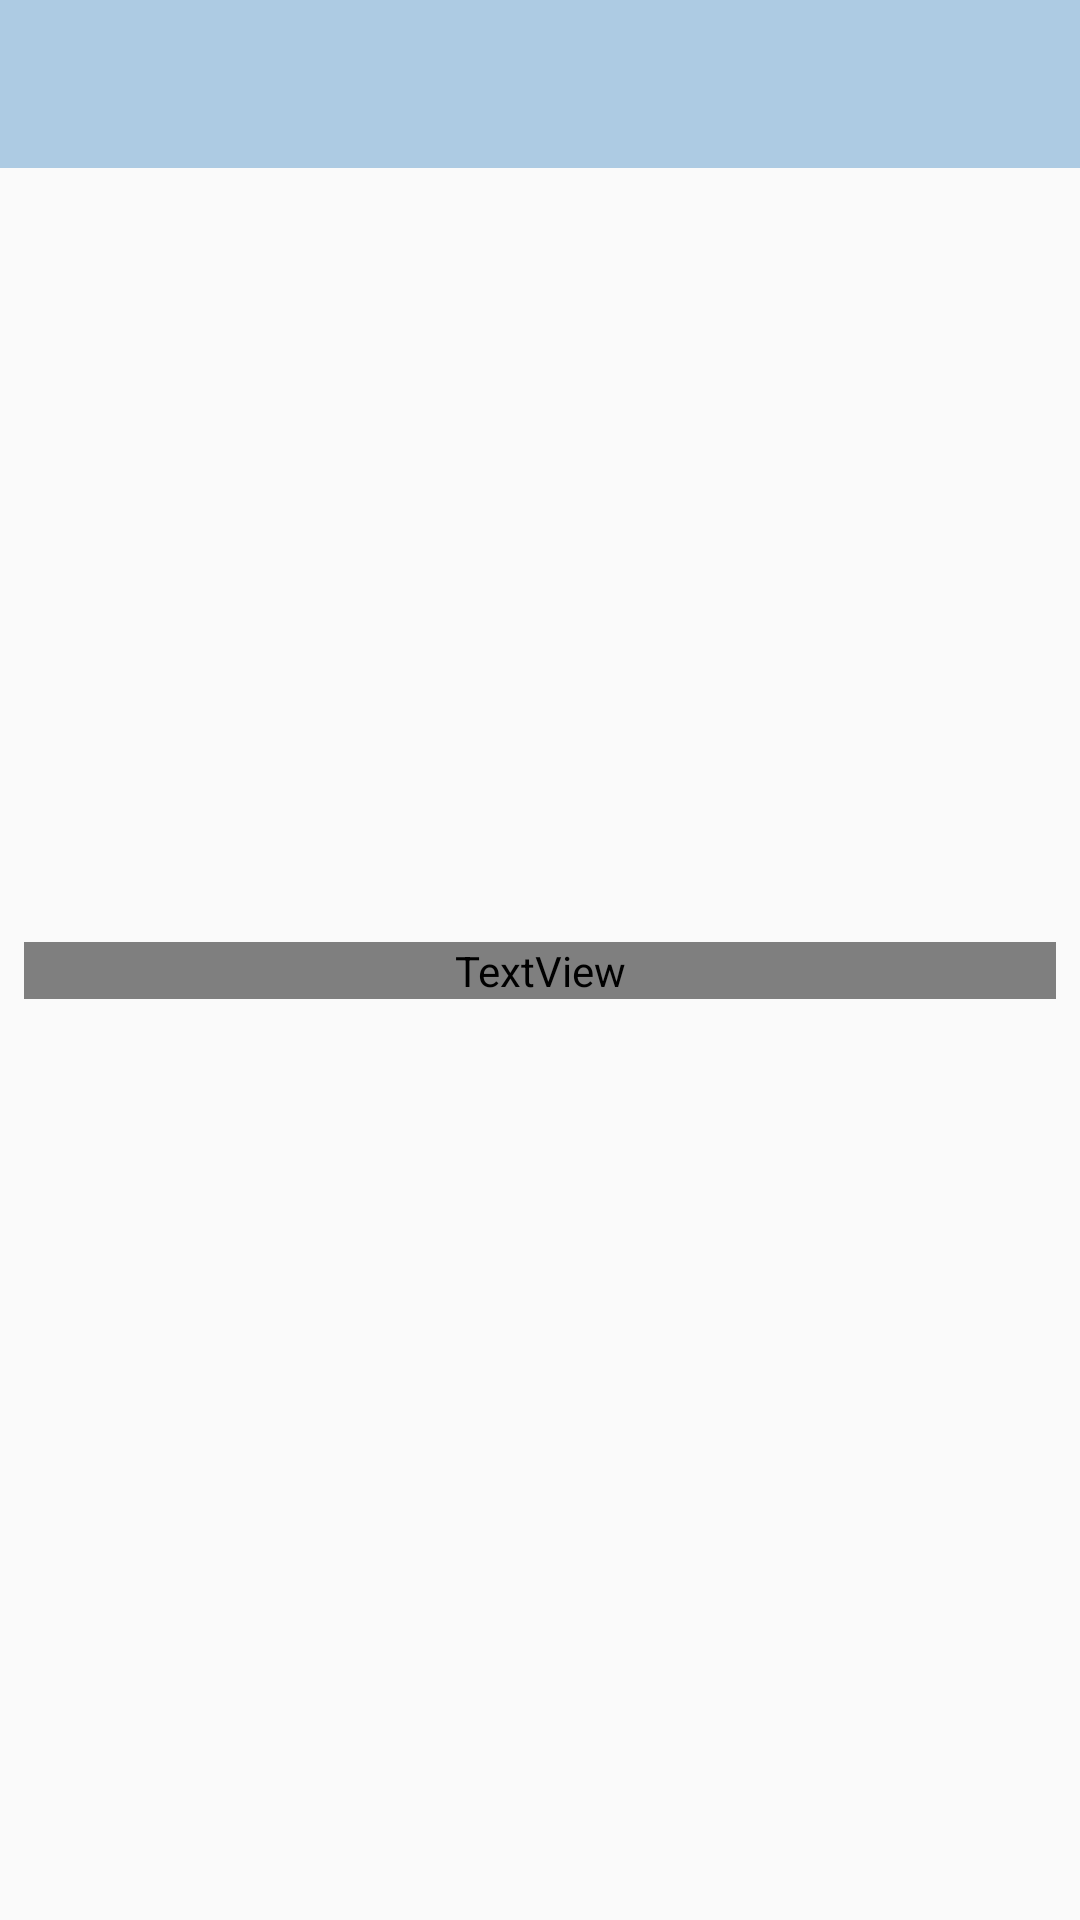

Produce the Android XML layout that renders to this screen, including the resource entries it uses.
<!-- AndroidManifest.xml: activity theme CustomNoActionBarTheme -->
<!-- res/layout/activity_happy_place_detail.xml -->
<?xml version="1.0" encoding="utf-8"?>
<androidx.constraintlayout.widget.ConstraintLayout xmlns:android="http://schemas.android.com/apk/res/android"
    xmlns:app="http://schemas.android.com/apk/res-auto"
    xmlns:tools="http://schemas.android.com/tools"
    android:layout_width="match_parent"
    android:layout_height="match_parent"
    tools:context=".activities.HappyPlaceDetailActivity">

    <androidx.appcompat.widget.Toolbar
        android:id="@+id/toolbar_happy_place_detail"
        android:layout_width="match_parent"
        android:layout_height="?attr/actionBarSize"
        android:background="@color/Primary"
        android:theme="@style/CustomToolbarStyle"
        app:layout_constraintEnd_toEndOf="parent"
        app:layout_constraintStart_toStartOf="parent"
        app:layout_constraintTop_toTopOf="parent" />

    <ScrollView
        android:id="@+id/sv_main"
        android:layout_width="match_parent"
        android:layout_height="0dp"
        android:fillViewport="true"
        app:layout_constraintBottom_toBottomOf="parent"
        app:layout_constraintEnd_toEndOf="parent"
        app:layout_constraintStart_toStartOf="parent"
        app:layout_constraintTop_toBottomOf="@id/toolbar_happy_place_detail">

        <androidx.constraintlayout.widget.ConstraintLayout
            android:layout_width="match_parent"
            android:layout_height="wrap_content">

            <androidx.appcompat.widget.AppCompatImageView
                android:id="@+id/iv_place_image"
                android:layout_width="match_parent"
                android:layout_height="@dimen/detail_screen_image_height_size"
                android:scaleType="centerCrop"
                android:src="@drawable/detail_screen_image_placeholder"
                app:layout_constraintEnd_toEndOf="parent"
                app:layout_constraintStart_toStartOf="parent"
                app:layout_constraintTop_toTopOf="parent" />

            <TextView
                android:id="@+id/tv_description"
                android:layout_width="match_parent"
                android:layout_height="wrap_content"
                android:layout_marginStart="@dimen/detail_screen_description_margin"
                android:layout_marginTop="@dimen/detail_screen_description_margin"
                android:layout_marginEnd="@dimen/detail_screen_description_margin"
                android:textColor="@color/detail_screen_description_text_color"
                android:textSize="@dimen/detail_screen_description_text_size"
                app:layout_constraintEnd_toEndOf="parent"
                app:layout_constraintHorizontal_bias="0.533"
                app:layout_constraintStart_toStartOf="parent"
                app:layout_constraintTop_toBottomOf="@+id/iv_place_image"
                tools:text="Description" />

            <TextView
                android:id="@+id/tv_location"
                android:layout_width="match_parent"
                android:layout_height="wrap_content"
                android:layout_marginStart="@dimen/detail_screen_location_marginStartEnd"
                android:layout_marginTop="@dimen/detail_screen_location_marginTop"
                android:layout_marginEnd="@dimen/detail_screen_location_marginStartEnd"
                android:textColor="@color/colorAccent"
                android:textSize="@dimen/detail_screen_location_text_size"
                android:textStyle="bold"
                app:layout_constraintEnd_toEndOf="parent"
                app:layout_constraintHorizontal_bias="0.533"
                app:layout_constraintStart_toStartOf="parent"
                app:layout_constraintTop_toBottomOf="@+id/tv_description"
                tools:text="Location" />
        </androidx.constraintlayout.widget.ConstraintLayout>
    </ScrollView>
    
</androidx.constraintlayout.widget.ConstraintLayout>
<!-- resources referenced by this layout -->
<resources>
  <color name="Primary">#adcbe3</color>
  <color name="colorAccent">#adcbe3</color>
  <dimen name="detail_screen_description_margin">8dp</dimen>
  <dimen name="detail_screen_description_text_size">16sp</dimen>
  <dimen name="detail_screen_image_height_size">250dp</dimen>
  <dimen name="detail_screen_location_marginStartEnd">8dp</dimen>
  <dimen name="detail_screen_location_marginTop">16dp</dimen>
  <dimen name="detail_screen_location_text_size">18sp</dimen>
  <style name="CustomToolbarStyle">
          <item name="android:textColorPrimary">#FFFFFF</item>
          <item name="android:colorControlNormal">#FFFFFF</item>
      </style>
  <style name="CustomNoActionBarTheme" parent="@style/Theme.AppCompat.Light.NoActionBar">
          <item name="android:statusBarColor">@color/PrimaryDark</item>
      </style>
  <color name="PrimaryDark">#4b86b4</color>
</resources>
